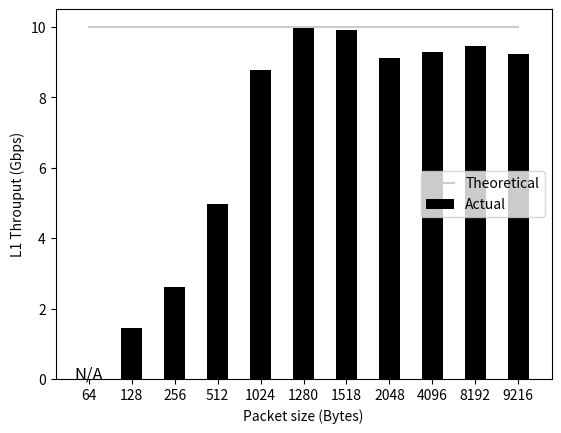
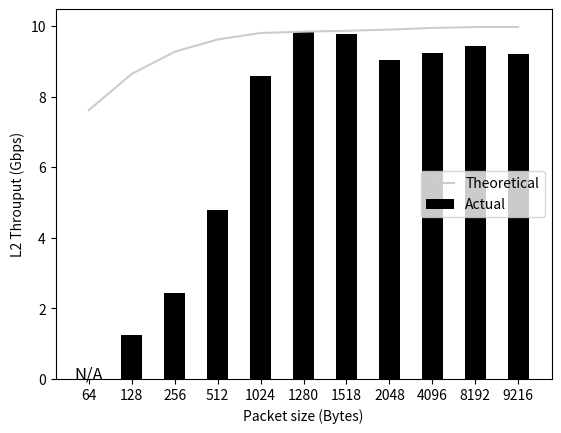
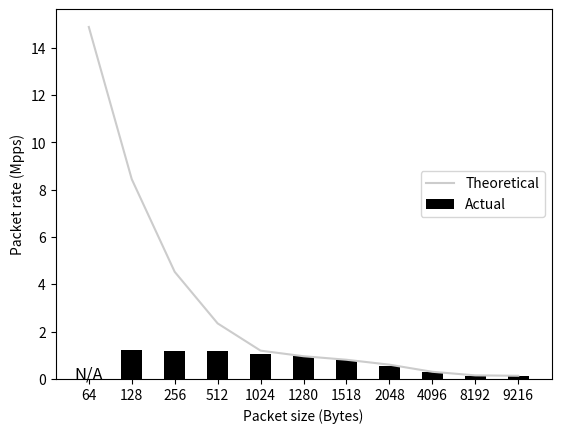

The matplotlib source for these figures, in order:
import matplotlib.pyplot as plt
import datetime
import csv

THEME = "grayscale"


def get_prefix():
    now = datetime.datetime.now().strftime('%Y%m%d-%H%M%S')
    return now + "-autoiperf-"


def L1Gbps(pkt_size, Mpps):
    # include preameble(8Bytes)+inter frame gap(12Bytes)
    Mbps = (pkt_size + 8 + 12) * Mpps * 8
    return Mbps / 1e3


def L2Gbps(pkt_size, Mpps):
    Mbps = pkt_size * Mpps * 8
    return Mbps / 1e3


def plot_L1Gbps(packet_sizes, Mppss, link_speed_bps):
    prefix = get_prefix()

    X = packet_sizes
    Y = []
    Y_max = []

    # Calc actual throuput.
    for i, pkt_size in enumerate(packet_sizes):
        Y.append(L1Gbps(pkt_size, Mppss[i]))

    # Calc theoretical maximum throuput.
    for pkt_size in packet_sizes:
        # include preameble(8Bytes)+inter frame gap(12Bytes)
        n_pkts = link_speed_bps / ((pkt_size + 8 + 12) * 8)
        # convert unit from bytes to Gbits.
        Y_max.append(n_pkts * (pkt_size + 8 + 12) * 8 / 1e9)

    X = [str(x) for x in list(reversed(X))]
    Y = list(reversed(Y))
    Y_max = list(reversed(Y_max))

    with open(prefix + "L1Gbps.csv", 'w') as f:
        w = csv.writer(f)
        w.writerow(['L1Gbps'])
        w.writerow(['packet_size', 'actual', 'theoretical'])
        for i, _ in enumerate(packet_sizes):
            w.writerow([X[i], Y[i], Y_max[i]])

    with open(prefix + "L1Gbps.csv", 'r') as f:
        print(f.read())

    plt.clf()
    plt.style.use(THEME)
    plt.xlabel("Packet size (Bytes)")
    plt.ylabel("L1 Throuput (Gbps)")
    plt.ticklabel_format(style='plain')
    plt.plot(X, Y_max, label="Theoretical", color="0.8")
    plt.bar(X, Y, label="Actual", width=0.5)
    for x, y in zip(X, Y):
        if y != 0.0:
            continue
        plt.text(x, y, 'N/A', fontsize=12, ha="center")
    plt.legend(frameon=True, loc='center right')
    plt.savefig(prefix + "L1Gbps.png")


def plot_L2Gbps(packet_sizes, Mppss, link_speed_bps):
    prefix = get_prefix()

    X = packet_sizes
    Y = []
    Y_max = []

    # Calc actual throuput.
    for i, pkt_size in enumerate(packet_sizes):
        Y.append(L2Gbps(pkt_size, Mppss[i]))

    # Calc theoretical maximum throuput.
    for pkt_size in packet_sizes:
        # include preameble(8Bytes)+inter frame gap(12Bytes)
        n_pkts = link_speed_bps / ((pkt_size + 8 + 12) * 8)
        # convert unit from bytes to Gbits.
        Y_max.append(n_pkts * pkt_size * 8 / 1e9)

    X = [str(x) for x in list(reversed(X))]
    Y = list(reversed(Y))
    Y_max = list(reversed(Y_max))

    with open(prefix + "L2Gbps.csv", 'w') as f:
        w = csv.writer(f)
        w.writerow(['L2Gbps'])
        w.writerow(['packet_size', 'actual', 'theoretical'])
        for i, _ in enumerate(packet_sizes):
            w.writerow([X[i], Y[i], Y_max[i]])

    with open(prefix + "L2Gbps.csv", 'r') as f:
        print(f.read())

    plt.clf()
    plt.style.use(THEME)
    plt.xlabel("Packet size (Bytes)")
    plt.ylabel("L2 Throuput (Gbps)")
    plt.ticklabel_format(style='plain')
    plt.plot(X, Y_max, label="Theoretical", color="0.8")
    plt.bar(X, Y, label="Actual", width=0.5)
    for x, y in zip(X, Y):
        if y != 0.0:
            continue
        plt.text(x, y, 'N/A', fontsize=12, ha="center")
    plt.legend(frameon=True, loc='center right')
    plt.savefig(prefix + "L2Gbps.png")


def plot_Mpps(packet_sizes, Mppss, link_speed_bps):
    prefix = get_prefix()

    X = packet_sizes
    Y = Mppss
    Y_max = []

    # Calc theoretical maximum throuput.
    for pkt_size in packet_sizes:
        # include preameble(8Bytes)+inter frame gap(12Bytes)
        n_pkts = link_speed_bps / ((pkt_size + 8 + 12) * 8)
        Y_max.append(n_pkts / 1e6)

    X = [str(x) for x in list(reversed(X))]
    Y = list(reversed(Y))
    Y_max = list(reversed(Y_max))

    with open(prefix + "Mpps.csv", 'w') as f:
        w = csv.writer(f)
        w.writerow(['Mpps'])
        w.writerow(['packet_size', 'actual', 'theoretical'])
        for i, _ in enumerate(packet_sizes):
            w.writerow([X[i], Y[i], Y_max[i]])

    with open(prefix + "Mpps.csv", 'r') as f:
        print(f.read())

    plt.clf()
    plt.style.use(THEME)
    plt.xlabel("Packet size (Bytes)")
    plt.ylabel("Packet rate (Mpps)")
    plt.ticklabel_format(style='plain')
    plt.plot(X, Y_max, label="Theoretical", color="0.8")
    plt.bar(X, Y, label="Actual", width=0.5)
    for x, y in zip(X, Y):
        if y != 0.0:
            continue
        plt.text(x, y, 'N/A', fontsize=12, ha="center")
    plt.legend(frameon=True, loc='center right')
    plt.savefig(prefix + "Mpps.png")


if __name__ == '__main__':
    pkt_sizes = [9216, 8192, 4096, 2048, 1518, 1280, 1024, 512, 256, 128, 64]

    # Example Data.
    Mppss = [
        0.124995,
        0.144152,
        0.282321,
        0.551926,
        0.805452,
        0.961957,
        1.050022,
        1.168796,
        1.189449,
        1.214738,
        0.0,
    ]
    plot_L1Gbps(pkt_sizes, Mppss, 10*1e9)
    plot_L2Gbps(pkt_sizes, Mppss, 10*1e9)
    plot_Mpps(pkt_sizes, Mppss, 10*1e9)
